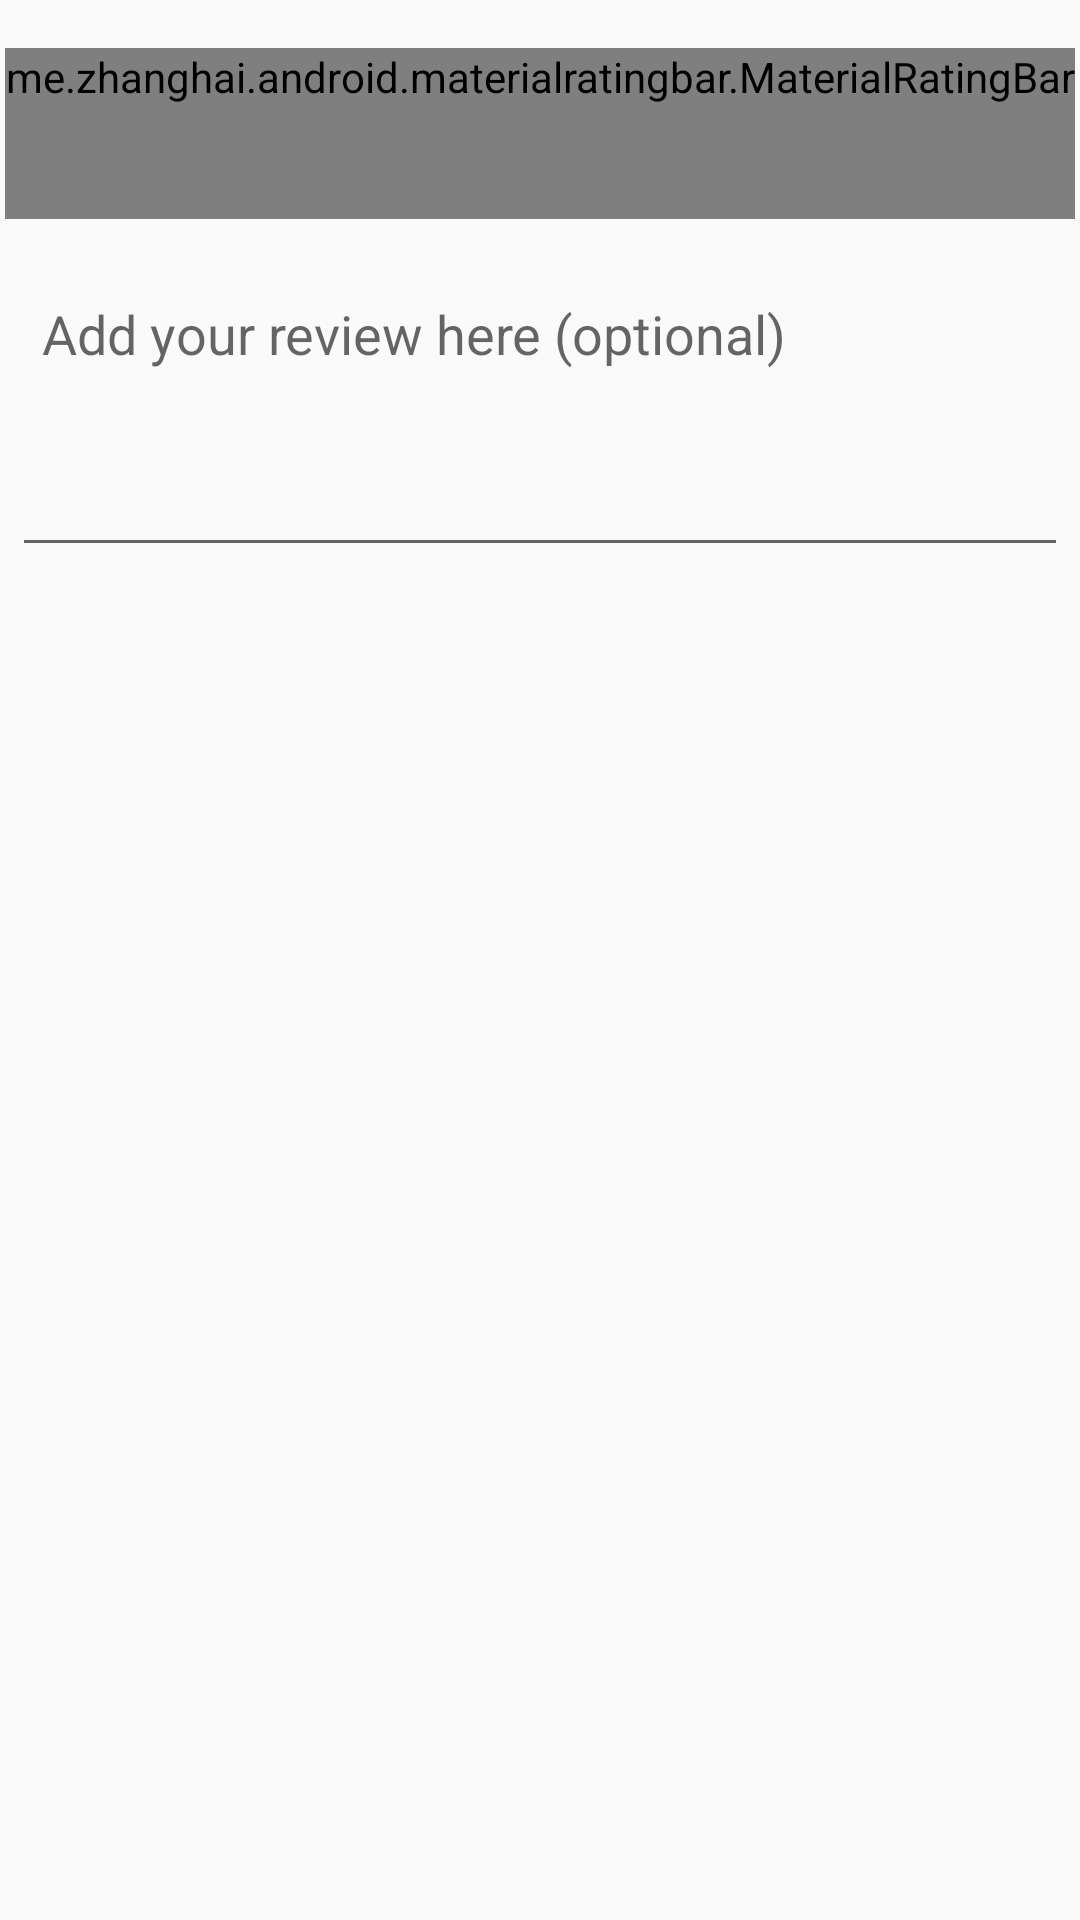

The Android layout XML behind this screen, and the referenced resources:
<!-- AndroidManifest.xml: application theme AppTheme -->
<!-- res/layout/add_review_dialog.xml -->
<?xml version="1.0" encoding="utf-8"?>
<LinearLayout xmlns:android="http://schemas.android.com/apk/res/android"
    android:layout_width="wrap_content"
    android:layout_height="wrap_content"
    android:orientation="vertical">

    <me.zhanghai.android.materialratingbar.MaterialRatingBar
        android:id="@+id/add_review_rating_bar"
        style="?android:attr/ratingBarStyle"
        android:layout_width="wrap_content"
        android:layout_height="wrap_content"
        android:layout_gravity="center_horizontal"
        android:layout_marginTop="16dp"
        android:isIndicator="false"
        android:stepSize="1.0" />

    <EditText
        android:id="@+id/add_review_edit_text"
        android:layout_width="match_parent"
        android:layout_height="wrap_content"
        android:layout_marginBottom="4dp"
        android:layout_marginLeft="4dp"
        android:layout_marginRight="4dp"
        android:layout_marginTop="16dp"
        android:gravity="top"
        android:hint="@string/add_review_dialog_text"
        android:inputType="textMultiLine"
        android:minHeight="100dp"
        android:padding="10dp" />

</LinearLayout>
<!-- resources referenced by this layout -->
<resources>
  <string name="add_review_dialog_text">Add your review here (optional)</string>
  <style name="AppTheme" parent="Theme.AppCompat.Light.NoActionBar">
          
          <item name="colorPrimary">@color/colorPrimary</item>
          <item name="colorPrimaryDark">@color/colorPrimaryDark</item>
          <item name="colorAccent">@color/colorAccent</item>
      </style>
  <color name="colorPrimary">#1A8CFF</color>
  <color name="colorPrimaryDark">#0073E6</color>
  <color name="colorAccent">#FFCC66</color>
</resources>
